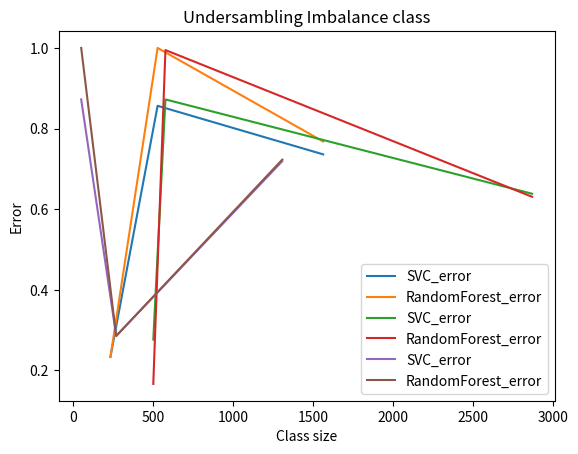

This chart was generated by the following Python code:
#!  /bin/python
# Author: Jaime Lorenzo Sanchez
import matplotlib.pyplot as plt
# Graphic's original -> Axis x: Desequilibrio Axis y: Error
Desequilibrio = [232,527,1563]
SVC_error = [0.2338,0.8564, 0.7360]
RandomForest_Error = [0.2338,1.0,0.7679]
plt.plot(Desequilibrio,SVC_error,label='SVC_error');plt.plot(Desequilibrio,RandomForest_Error,label='RandomForest_error'); plt.xlabel('Class imbalance size'); plt.ylabel('Error'); plt.title('Imbalance class');plt.legend(); plt.show()
# OverSambling
oversambling = [500,576,2870]
SVC_error_oversambling = [0.2767,0.8723,0.6384]
RandomForest_error_oversambling = [0.1667,0.9947,0.6308]
plt.plot(oversambling,SVC_error_oversambling,label = 'SVC_error'); plt.plot(oversambling,RandomForest_error_oversambling,label = 'RandomForest_error');plt.xlabel('Class size');plt.ylabel('Error'); plt.title('Oversambling Imbalance class');plt.legend(); plt.show()
# Undersambling
undersambling = [49,268,1307]
SVC_error_undersambling = [0.8723,0.2857,0.7192]
RandomForest_error_undersambling = [1.0,0.2857,0.7230]
plt.plot(undersambling,SVC_error_undersambling,label='SVC_error'); plt.plot(undersambling,RandomForest_error_undersambling,label='RandomForest_error');plt.xlabel('Class size');plt.ylabel('Error'); plt.title('Undersambling Imbalance class');plt.legend();plt.show()
